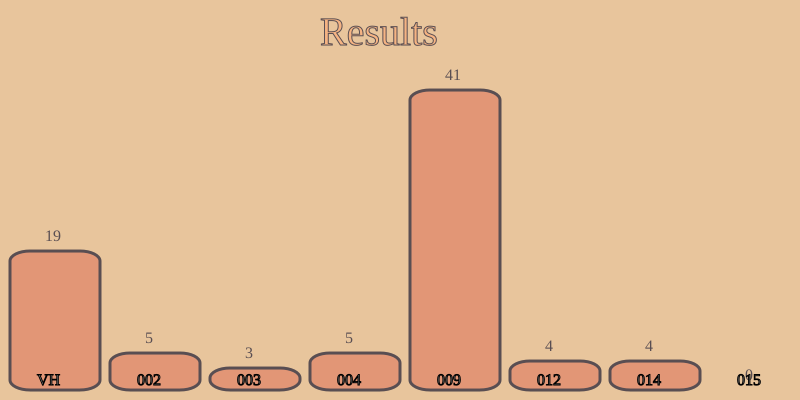

Source data for this figure (header and first rows):
26.425897699, , VH, 002, 003, 004, 009, 012, 014, 015, g2, g3, g12, g14, g15, y2, y3, y12, y14, y15
Atanaska, Ivancheva, 2, 2, 2, 2, 1, 2, 2, 0, 0, 0, 0, 0, 0, 0, 0, 0, 0, 0
Borislav, Rusinov, 1, 2, 2, 2, 2, 2, 2, 2, 0, 0, 0, 0, 0, 0, 0, 0, 0, 0
Borislav, Stratev, 1, 2, 2, 2, 1, 1, 2, 0, 0, 0, 0, 0, 0, 0, 0, 0, 0, 0
David, Georgiev, 2, 2, 2, 2, 1, 2, 2, 2, 0, 0, 0, 0, 0, 0, 0, 0, 0, 0
Denis, Stoinev, 2, 2, 2, 2, 2, 2, 2, 0, 0, 0, 0, 0, 0, 0, 0, 0, 0, 0
Denis, Trenchev, 0, 2, 2, 2, 0, 2, 0, 0, 0, 0, 0, 0, 0, 0, 0, 0, 0, 0
Dimitar, Andreev, 2, 2, 2, 2, 1, 2, 0, 2, 0, 0, 0, 0, 0, 0, 0, 0, 0, 0
Dimitar, Matev, 2, 2, 2, 2, 2, 2, 2, 0, 0, 0, 0, 0, 0, 0, 0, 0, 0, 0
Dimitar, Nestorov, 1, 1, 1, 0, 1, 0, 0, 0, 0, 0, 0, 0, 0, 0, 0, 0, 0, 0
Dimitar, Terziev, 1, 2, 2, 2, 1, 2, 2, 0, 0, 0, 0, 0, 0, 0, 0, 0, 0, 0
Elena, Karakoleva, 2, 2, 2, 2, 1, 2, 2, 0, 0, 0, 0, 0, 0, 0, 0, 0, 0, 0
Emiliqn, Sokolov, 2, 2, 2, 2, 1, 2, 2, 0, 0, 0, 0, 0, 0, 0, 0, 0, 0, 0
Georgi, Ivanov, 2, 2, 2, 2, 1, 0, 0, 0, 0, 0, 0, 0, 0, 0, 0, 0, 0, 0
Georgi, Velev, 0, 0, 2, 2, 1, 0, 2, 0, 0, 0, 0, 0, 0, 0, 0, 0, 0, 0
Gergan, Nikolov, 2, 2, 2, 2, 1, 2, 2, 0, 0, 0, 0, 0, 0, 0, 0, 0, 0, 0
Hristiyan, Dodov, 2, 2, 2, 2, 1, 2, 2, 0, 0, 0, 0, 0, 0, 0, 0, 0, 0, 0
Hristiyan, Velyakov, 0, 0, 2, 1, 2, 2, 2, 0, 0, 0, 0, 0, 0, 0, 0, 0, 0, 0
Hristo, Dachev, 0, 0, 2, 2, 2, 2, 2, 2, 0, 0, 0, 0, 0, 0, 0, 0, 0, 0
Iliyan, Germanov, 2, 2, 2, 2, 1, 2, 2, 2, 0, 0, 0, 0, 0, 0, 0, 0, 0, 0
Iosyf, Saleh, 2, 2, 2, 2, 2, 2, 2, 0, 0, 0, 0, 0, 0, 0, 0, 0, 0, 0
Ivailo, Ivanov, 1, 0, 1, 2, 2, 0, 1, 0, 0, 0, 0, 0, 0, 0, 0, 0, 0, 0
Ivelin, Slavchev, 2, 2, 2, 2, 1, 2, 2, 0, 0, 0, 0, 0, 0, 0, 0, 0, 0, 0
Ivo, Stratev, 1, 2, 2, 2, 1, 2, 2, 0, 0, 0, 0, 0, 0, 0, 0, 0, 0, 0
Ivo, Valchev, 2, 2, 2, 2, 2, 2, 2, 2, 0, 0, 0, 0, 0, 0, 0, 0, 0, 0
Kalin, Marinov, 1, 2, 2, 2, 1, 2, 2, 0, 0, 0, 0, 0, 0, 0, 0, 0, 0, 0
Kaloyan, Nikov, 2, 2, 2, 2, 1, 2, 2, 2, 0, 0, 0, 0, 0, 0, 0, 0, 0, 0
Kamena, Dacheva, 1, 2, 2, 2, 2, 2, 2, 0, 0, 0, 0, 0, 0, 0, 0, 0, 0, 0
Konstantin, Kostov, 1, 2, 2, 2, 1, 2, 2, 0, 0, 0, 0, 0, 0, 0, 0, 0, 0, 0
Konstantin, Vekilski, 1, 1, 2, 2, 1, 2, 2, 0, 0, 0, 0, 0, 0, 0, 0, 0, 0, 0
Krassen, Angelov, 2, 2, 2, 2, 1, 2, 2, 0, 0, 0, 0, 0, 0, 0, 0, 0, 0, 0
Kristina, Pironkova, 1, 2, 2, 2, 1, 2, 2, 2, 0, 0, 0, 0, 0, 0, 0, 0, 0, 0
Lili, Kokalova, 2, 2, 2, 2, 1, 2, 2, 0, 0, 0, 0, 0, 0, 0, 0, 0, 0, 0
Lubomir, Yankov, 2, 2, 2, 2, 1, 2, 2, 0, 0, 0, 0, 0, 0, 0, 0, 0, 0, 0
Marian, Belchev, 1, 1, 2, 2, 1, 2, 2, 2, 0, 0, 0, 0, 0, 0, 0, 0, 0, 0
Martin, Grigorov, 2, 2, 2, 2, 2, 2, 1, 0, 0, 0, 0, 0, 0, 0, 0, 0, 0, 0
Mladen, Karadimov, 1, 2, 1, 1, 1, 2, 2, 0, 0, 0, 0, 0, 0, 0, 0, 0, 0, 0
Momchil, Angelov, 0, 2, 2, 1, 1, 2, 0, 0, 0, 0, 0, 0, 0, 0, 0, 0, 0, 0
Moretti, Georgiev, 1, 0, 0, 1, 1, 2, 2, 2, 0, 0, 0, 0, 0, 0, 0, 0, 0, 0
Nikola, Marinov, 0, 2, 2, 2, 1, 2, 2, 0, 0, 0, 0, 0, 0, 0, 0, 0, 0, 0
Nikolay, Mihailov, 1, 1, 2, 2, 1, 1, 2, 2, 0, 0, 0, 0, 0, 0, 0, 0, 0, 0
Petko, Bozhinov, 1, 2, 2, 2, 1, 2, 2, 0, 0, 0, 0, 0, 0, 0, 0, 0, 0, 0
Radoslav, Kostadinov, 2, 2, 2, 2, 1, 2, 2, 0, 0, 0, 0, 0, 0, 0, 0, 0, 0, 0
Simeon, Shopkin, 2, 2, 2, 2, 1, 1, 1, 0, 0, 0, 0, 0, 0, 0, 0, 0, 0, 0
Stanimir, Bogdanov, 1, 2, 2, 2, 1, 2, 2, 2, 0, 0, 0, 0, 0, 0, 0, 0, 0, 0
Stanislav, Gospodinov, 2, 2, 2, 2, 0, 2, 0, 0, 0, 0, 0, 0, 0, 0, 0, 0, 0, 0
Stanislav, Iliev, 2, 2, 2, 2, 1, 2, 2, 2, 0, 0, 0, 0, 0, 0, 0, 0, 0, 0
Stanislav, Valkanov, 2, 2, 2, 2, 1, 2, 2, 0, 0, 0, 0, 0, 0, 0, 0, 0, 0, 0
Stefan, Iliev, 2, 2, 2, 2, 1, 2, 2, 2, 0, 0, 0, 0, 0, 0, 0, 0, 0, 0
Stefan, Radev, 2, 2, 2, 2, 2, 2, 2, 0, 0, 0, 0, 0, 0, 0, 0, 0, 0, 0
Tihomir, Lidanski, 1, 2, 2, 2, 2, 2, 2, 0, 0, 0, 0, 0, 0, 0, 0, 0, 0, 0
Valentin, Georgiev, 2, 2, 2, 2, 1, 2, 2, 0, 0, 0, 0, 0, 0, 0, 0, 0, 0, 0
Valentin, Varbanov, 2, 2, 2, 2, 2, 2, 2, 0, 0, 0, 0, 0, 0, 0, 0, 0, 0, 0
Vanya, Santeva, 2, 2, 2, 2, 1, 2, 2, 0, 0, 0, 0, 0, 0, 0, 0, 0, 0, 0
Vasil, Kolev, 1, 0, 0, 1, 1, 2, 1, 2, 0, 0, 0, 0, 0, 0, 0, 0, 0, 0
Velislav, Kostov, 2, 2, 2, 2, 2, 1, 2, 0, 0, 0, 0, 0, 0, 0, 0, 0, 0, 0
Veselin, Dechev, 2, 2, 2, 2, 1, 2, 2, 0, 0, 0, 0, 0, 0, 0, 0, 0, 0, 0
Veselina, Kolova, 2, 2, 2, 2, 2, 2, 2, 0, 0, 0, 0, 0, 0, 0, 0, 0, 0, 0
Vladimir, Yordanov, 2, 1, 2, 2, 1, 2, 0, 0, 0, 0, 0, 0, 0, 0, 0, 0, 0, 0
